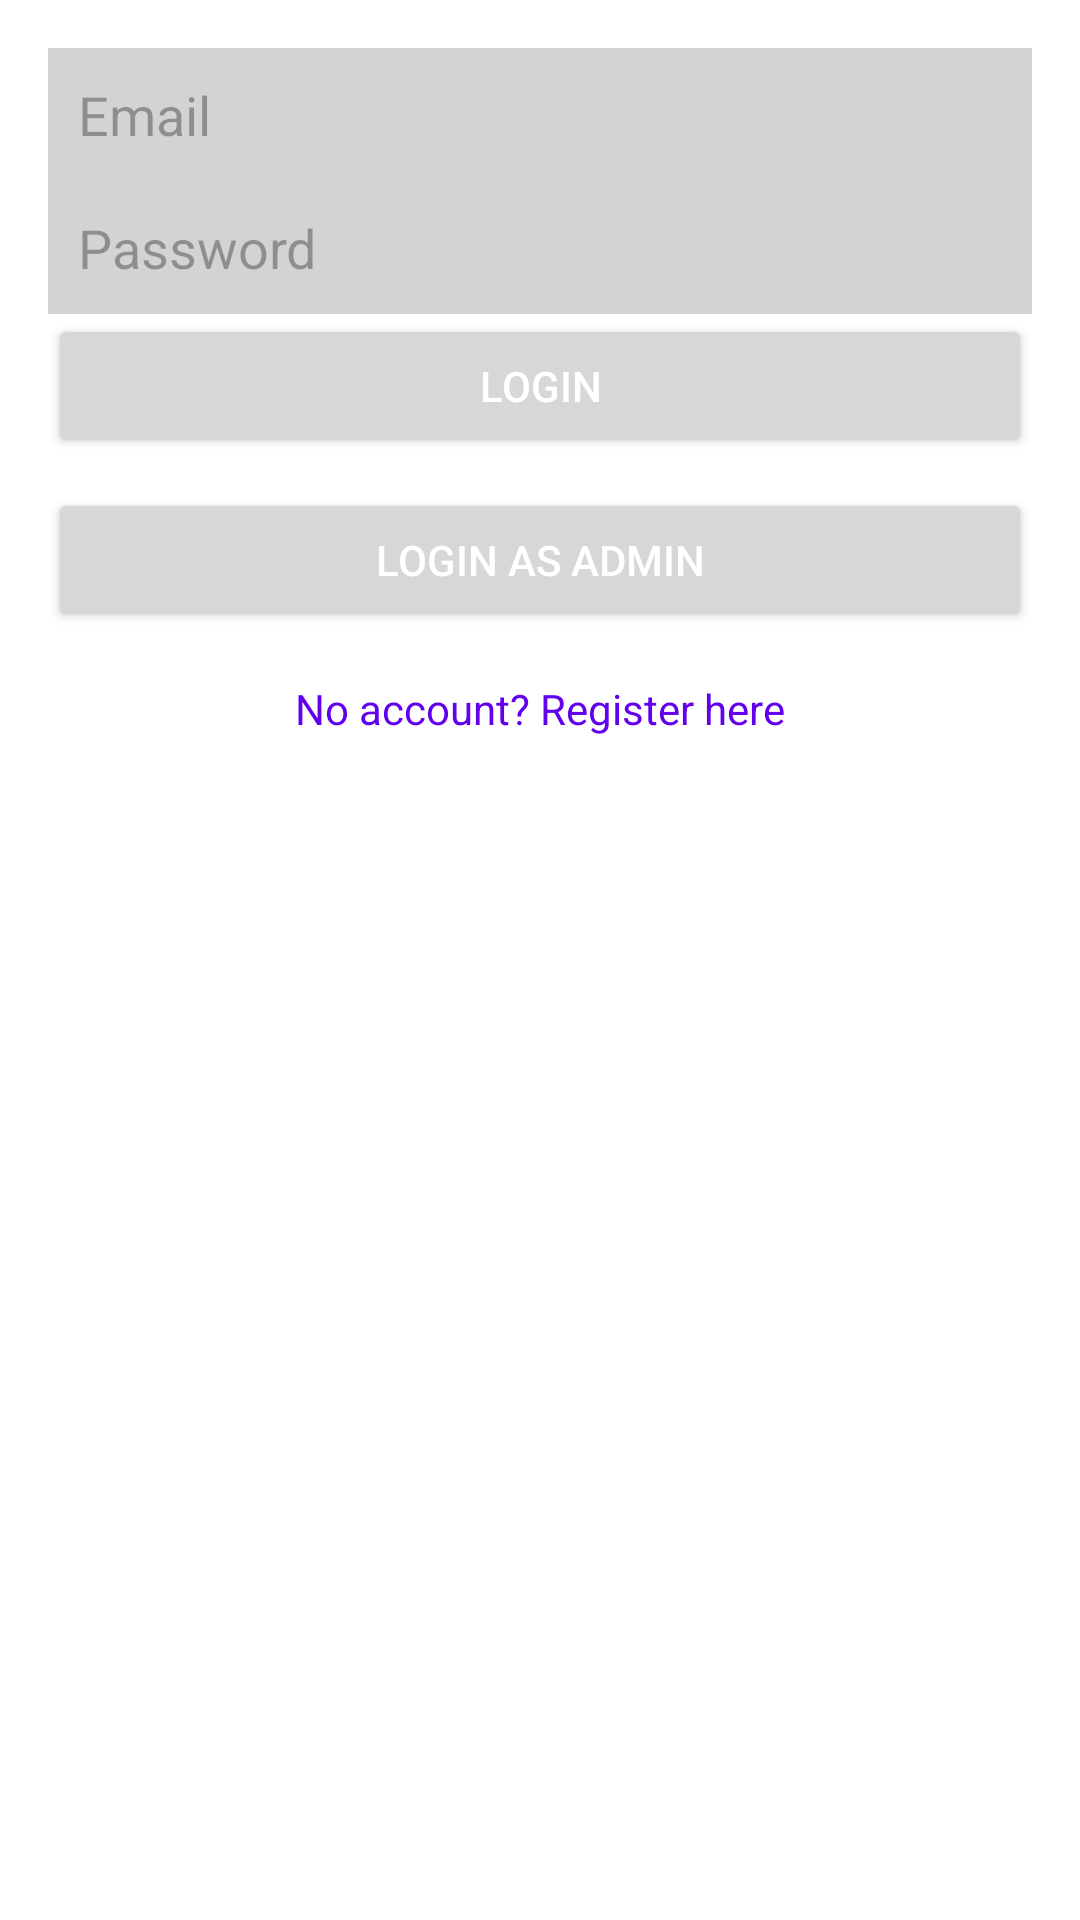

This screen was rendered from an Android layout file. Write that file and the resources it references.
<!-- AndroidManifest.xml: application theme Theme.EVisa -->
<!-- res/layout/activity_login.xml -->
<LinearLayout
    xmlns:android="http://schemas.android.com/apk/res/android"
    android:layout_width="match_parent"
    android:layout_height="match_parent"
    android:orientation="vertical"
    android:padding="16dp"
    android:background="@color/white">

    <EditText
        android:id="@+id/email"
        android:layout_width="match_parent"
        android:layout_height="wrap_content"
        android:hint="Email"
        android:background="@color/lightGray"
        android:padding="10dp"
        android:textColor="@color/black"/>

    <EditText
        android:id="@+id/password"
        android:layout_width="match_parent"
        android:layout_height="wrap_content"
        android:hint="Password"
        android:inputType="textPassword"
        android:background="@color/lightGray"
        android:padding="10dp"
        android:textColor="@color/black"/>

    <Button
        android:id="@+id/loginButton"
        android:layout_width="match_parent"
        android:layout_height="wrap_content"
        android:text="Login"
        android:textColor="@color/white"/>
    <Button
        android:id="@+id/AdminButton"
        android:layout_width="match_parent"
        android:layout_height="wrap_content"
        android:text="Login As Admin"
        android:textColor="@color/white"
        android:layout_marginTop="10dp"/>

    <TextView
        android:id="@+id/registerLink"
        android:layout_width="wrap_content"
        android:layout_height="wrap_content"
        android:text="No account? Register here"
        android:textColor="@color/purple_500"
        android:layout_gravity="center"
        android:paddingTop="16dp"/>
</LinearLayout>
<!-- resources referenced by this layout -->
<resources>
  <color name="black">#000000</color>
  <color name="lightGray">#D3D3D3</color>
  <color name="purple_500">#6200EE</color>
  <color name="white">#FFFFFF</color>
  <style name="Theme.EVisa" parent="Base.Theme.EVisa" />
  <style name="Base.Theme.EVisa" parent="Theme.Material3.DayNight.NoActionBar">
          
          
      </style>
</resources>
